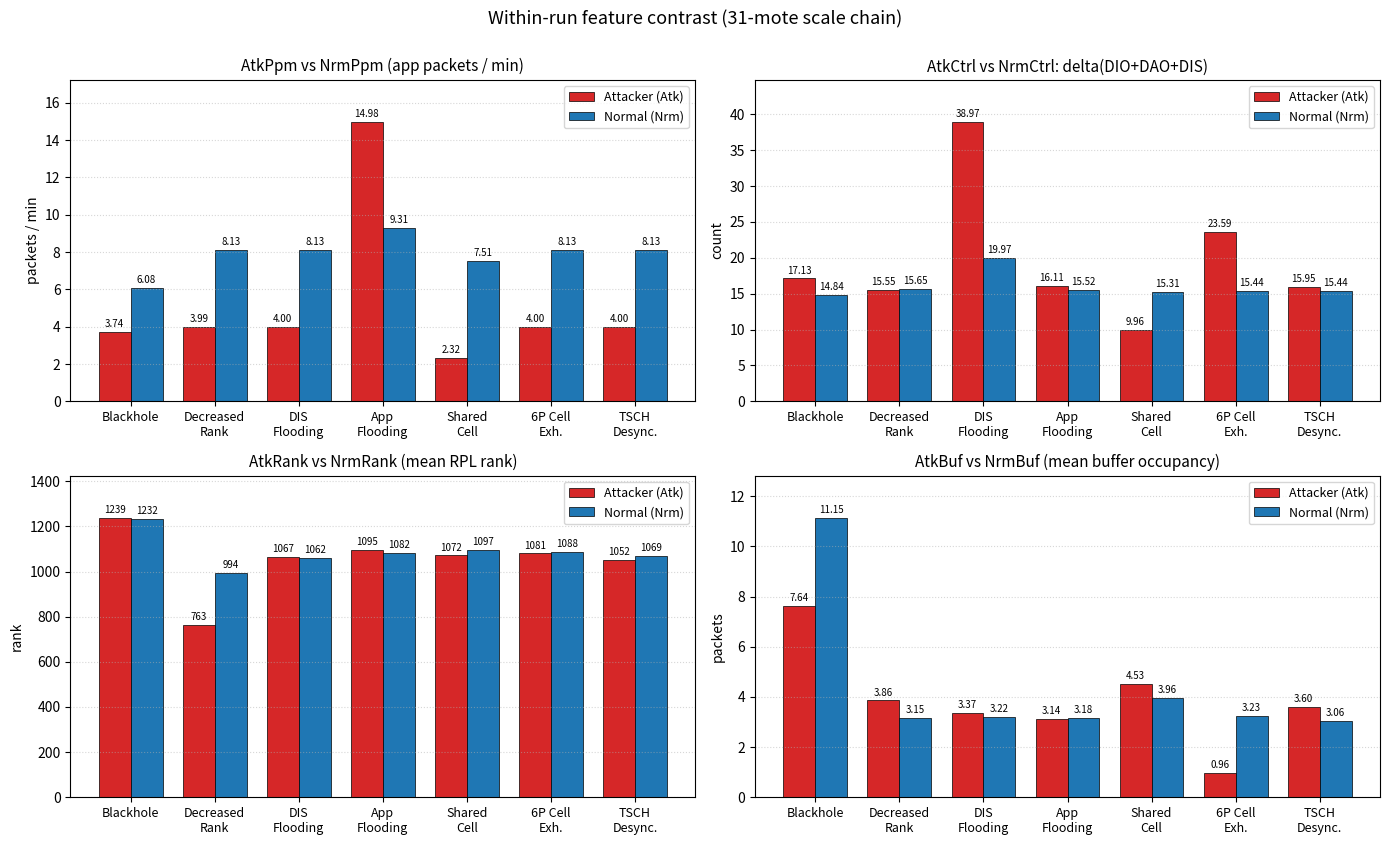

Here is the Python script that generated this plot:
#!/usr/bin/env python3
"""Generate the 31-mote analogues of feature_signature
so the paper has parity with the 21-mote main-chain figures."""
from pathlib import Path
import matplotlib
matplotlib.use('Agg')
import matplotlib.pyplot as plt
import numpy as np

OUT = Path('paper/figures')
OUT.mkdir(parents=True, exist_ok=True)


def fig_feature_signature_31():
    attacks = ['Blackhole', 'Decreased\nRank', 'DIS\nFlooding', 'App\nFlooding',
               'Shared\nCell', '6P Cell\nExh.', 'TSCH\nDesync.']
    atk_ppm  = [3.74,    3.99,   4.00,   14.98,  2.32,   4.00,   4.00]
    nrm_ppm  = [6.08,    8.13,   8.13,   9.31,   7.51,   8.13,   8.13]
    atk_ctrl = [17.13,   15.55,  38.97,  16.11,  9.96,   23.59,  15.95]
    nrm_ctrl = [14.84,   15.65,  19.97,  15.52,  15.31,  15.44,  15.44]
    atk_rank = [1239.06, 763.11, 1066.67, 1095.11, 1071.52, 1080.89, 1052.44]
    nrm_rank = [1232.10, 994.50, 1061.94, 1081.57, 1096.87, 1087.64, 1068.57]
    atk_buf  = [7.64,    3.86,   3.37,   3.14,   4.53,   0.96,   3.60]
    nrm_buf  = [11.15,   3.15,   3.22,   3.18,   3.96,   3.23,   3.06]

    fig, axes = plt.subplots(2, 2, figsize=(14, 8.4))
    x = np.arange(len(attacks))
    w = 0.38
    panels = [
        (atk_ppm,  nrm_ppm,  'AtkPpm vs NrmPpm (app packets / min)', 'packets / min'),
        (atk_ctrl, nrm_ctrl, 'AtkCtrl vs NrmCtrl: delta(DIO+DAO+DIS)', 'count'),
        (atk_rank, nrm_rank, 'AtkRank vs NrmRank (mean RPL rank)',    'rank'),
        (atk_buf,  nrm_buf,  'AtkBuf vs NrmBuf (mean buffer occupancy)', 'packets'),
    ]
    for ax, (atk, nrm, title, ylab) in zip(axes.flat, panels):
        rects_atk = ax.bar(x - w / 2, atk, w, label='Attacker (Atk)',
                           color='#d62728', edgecolor='black', linewidth=0.5)
        rects_nrm = ax.bar(x + w / 2, nrm, w, label='Normal (Nrm)',
                           color='#1f77b4', edgecolor='black', linewidth=0.5)
        fmt = '%.0f' if max(max(atk), max(nrm)) > 100 else '%.2f'
        ax.bar_label(rects_atk, fmt=fmt, fontsize=7, padding=2)
        ax.bar_label(rects_nrm, fmt=fmt, fontsize=7, padding=2)
        ax.set_xticks(x)
        ax.set_xticklabels(attacks, fontsize=9, rotation=0)
        ax.set_title(title, fontsize=11)
        ax.set_ylabel(ylab, fontsize=10)
        ax.grid(True, axis='y', linestyle=':', alpha=0.5)
        ymax = max(max(atk), max(nrm))
        ax.set_ylim(0, ymax * 1.15)
        ax.legend(fontsize=9, loc='upper right')
    plt.suptitle('Within-run feature contrast (31-mote scale chain)',
                 fontsize=13, y=1.00)
    plt.tight_layout()
    out_png = OUT / 'feature_signature_31mote.png'
    plt.savefig(out_png, dpi=140, bbox_inches='tight')
    plt.savefig(out_png.with_suffix('.pdf'), bbox_inches='tight')
    plt.close()
    print(f'Wrote {out_png.with_suffix(".pdf")} + .png')


if __name__ == '__main__':
    fig_feature_signature_31()
